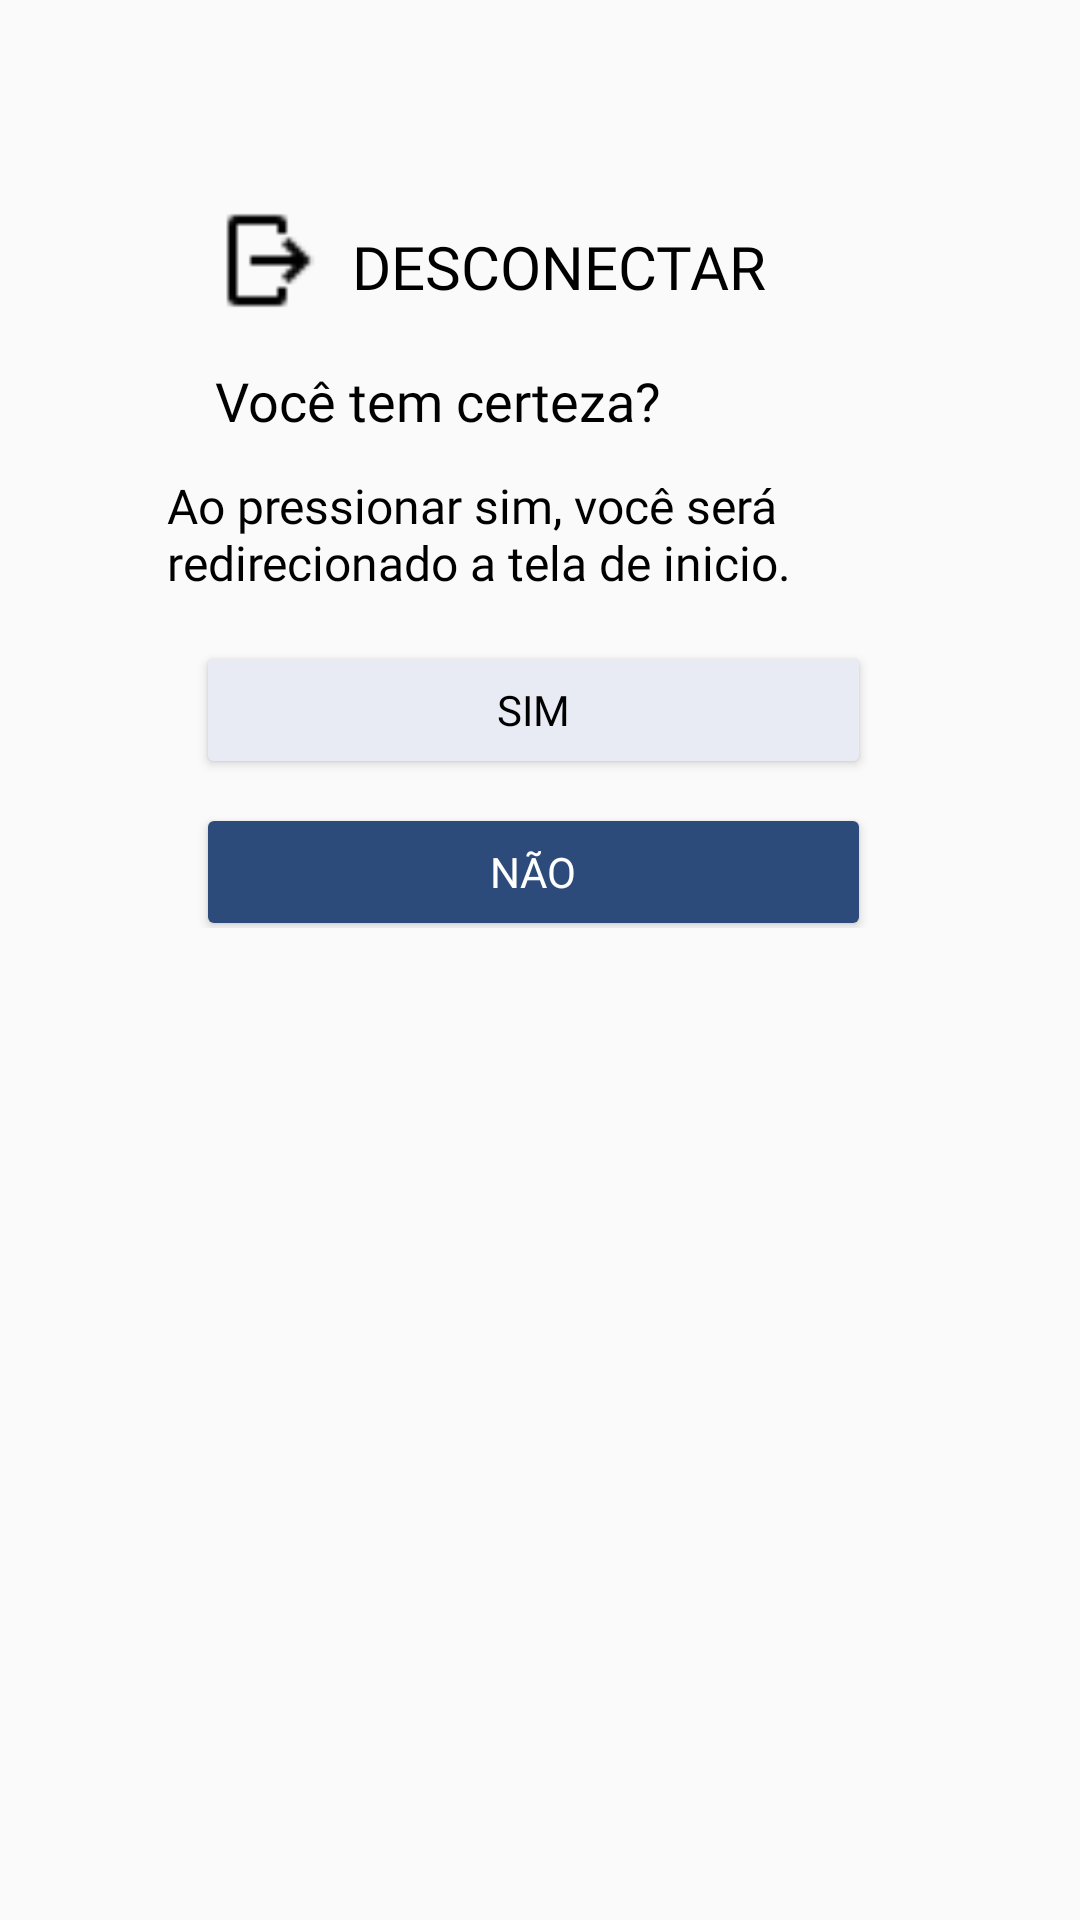

Write the Android layout XML for this screen, with the resource values it uses.
<!-- AndroidManifest.xml: application theme AppTheme -->
<!-- res/layout/layout_dialog.xml -->
<?xml version="1.0" encoding="utf-8"?>
<androidx.constraintlayout.widget.ConstraintLayout xmlns:android="http://schemas.android.com/apk/res/android"
    xmlns:app="http://schemas.android.com/apk/res-auto"
    xmlns:tools="http://schemas.android.com/tools"
    android:id="@+id/layoutDialogContainer"
    android:layout_width="match_parent"
    android:layout_height="match_parent"
    android:layout_margin="20dp"
    android:padding="20dp">

    <androidx.constraintlayout.widget.ConstraintLayout
        android:id="@+id/layoutDialog"
        android:layout_width="300dp"
        android:layout_height="300dp"
        android:backgroundTint="@color/cbranco"
        android:background="@drawable/border"
        android:padding="16dp"
        app:layout_constraintBottom_toBottomOf="parent"
        app:layout_constraintEnd_toEndOf="parent"
        app:layout_constraintHorizontal_bias="0.39"
        app:layout_constraintStart_toStartOf="parent"
        app:layout_constraintTop_toTopOf="parent"
        app:layout_constraintVertical_bias="0.018">

        <ImageView
            android:id="@+id/imageView29"
            android:layout_width="36dp"
            android:layout_height="43dp"
            android:layout_marginTop="24dp"
            app:layout_constraintEnd_toEndOf="parent"
            app:layout_constraintHorizontal_bias="0.113"
            app:layout_constraintStart_toStartOf="parent"
            app:layout_constraintTop_toTopOf="parent"
            app:srcCompat="@drawable/desconectar_perfil" />

        <TextView
            android:id="@+id/txtDesconectar"
            android:layout_width="186dp"
            android:layout_height="44dp"
            android:layout_marginTop="24dp"
            android:fontFamily="@font/montserrat_bold"
            android:padding="10dp"
            android:text="DESCONECTAR"
            android:textColor="@color/black"
            android:textSize="20sp"
            app:layout_constraintEnd_toEndOf="parent"
            app:layout_constraintHorizontal_bias="0.071"
            app:layout_constraintStart_toEndOf="@+id/imageView29"
            app:layout_constraintTop_toTopOf="parent" />

        <TextView
            android:id="@+id/textView6"
            android:layout_width="wrap_content"
            android:layout_height="wrap_content"
            android:layout_marginTop="12dp"
            android:fontFamily="@font/montserrat_bold"
            android:text="Você tem certeza?"
            android:textColor="@color/black"
            android:textSize="18sp"
            app:layout_constraintEnd_toEndOf="parent"
            app:layout_constraintHorizontal_bias="0.235"
            app:layout_constraintStart_toStartOf="parent"
            app:layout_constraintTop_toBottomOf="@+id/txtDesconectar" />

        <TextView
            android:id="@+id/textView7"
            android:layout_width="247dp"
            android:layout_height="48dp"
            android:layout_marginTop="12dp"
            android:fontFamily="@font/montserrat_regular"
            android:text="Ao pressionar sim, você será redirecionado a tela de inicio."
            android:textColor="@color/black"
            android:textSize="16sp"
            app:layout_constraintEnd_toEndOf="parent"
            app:layout_constraintHorizontal_bias="0.566"
            app:layout_constraintStart_toStartOf="parent"
            app:layout_constraintTop_toBottomOf="@+id/textView6" />

        <Button
            android:id="@+id/btnSim"
            android:layout_width="225dp"
            android:layout_height="46dp"
            android:layout_marginTop="8dp"
            android:backgroundTint="@color/brancoazulado"
            android:fontFamily="@font/montserrat_bold"
            android:text="Sim"
            android:textColor="@color/black"
            app:cornerRadius="30dp"
            app:layout_constraintEnd_toEndOf="parent"
            app:layout_constraintHorizontal_bias="0.504"
            app:layout_constraintStart_toStartOf="parent"
            app:layout_constraintTop_toBottomOf="@+id/textView7" />

        <Button
            android:id="@+id/btnNao"
            android:layout_width="225dp"
            android:layout_height="46dp"
            android:layout_marginTop="8dp"
            android:backgroundTint="@color/cazul_marinho"
            android:fontFamily="@font/montserrat_bold"
            android:text="Não"
            android:textColor="@color/branco"
            app:cornerRadius="30dp"
            app:layout_constraintEnd_toEndOf="parent"
            app:layout_constraintHorizontal_bias="0.504"
            app:layout_constraintStart_toStartOf="parent"
            app:layout_constraintTop_toBottomOf="@+id/btnSim" />
    </androidx.constraintlayout.widget.ConstraintLayout>

</androidx.constraintlayout.widget.ConstraintLayout>
<!-- resources referenced by this layout -->
<resources>
  <color name="black">#FF000000</color>
  <color name="branco">#FFFFFF</color>
  <color name="brancoazulado">#E8EBF3</color>
  <color name="cazul_marinho">#2C4B7B</color>
  <color name="cbranco">#FFFFFF</color>
  <!-- drawable border (drawable) -->
  <?xml version="1.0" encoding="utf-8"?>
  <selector xmlns:android="http://schemas.android.com/apk/res/android">
      <shape xmlns:android="http://schemas.android.com/apk/res/android"
          android:shape="rectangle">
          <solid android:color="@android:color/transparent" />
          <stroke
              android:width="10dp"
              android:color="#000000" />
      </shape>
  
  </selector>
  <!-- drawable desconectar_perfil: png bitmap (drawable, 258 bytes) -->
  <style name="AppTheme" parent="Theme.AppCompat.Light.NoActionBar">
          <item name="android:windowNoTitle">true</item>
          <item name="android:windowActionBar">false</item>
      </style>
</resources>
